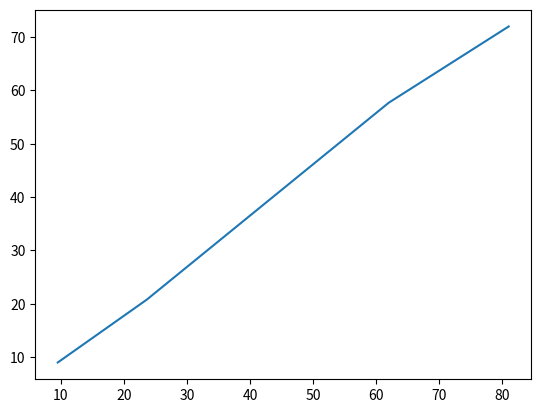

Here is the Python script that generated this plot:
# --------------------------------------------------------------
# diagramm_1.py
# Datenvisualisierung 1: Liniendiagramm
# Künstliche Intelligenz kapieren und programmieren
# Kapitel 2
# [redacted]
# --------------------------------------------------------------
from matplotlib import pyplot
dollarWerte = [9.5, 23.6, 61.99, 81]
euroWerte = [9.0, 20.77, 57.71, 72]
pyplot.plot(dollarWerte, euroWerte)
pyplot.show()
